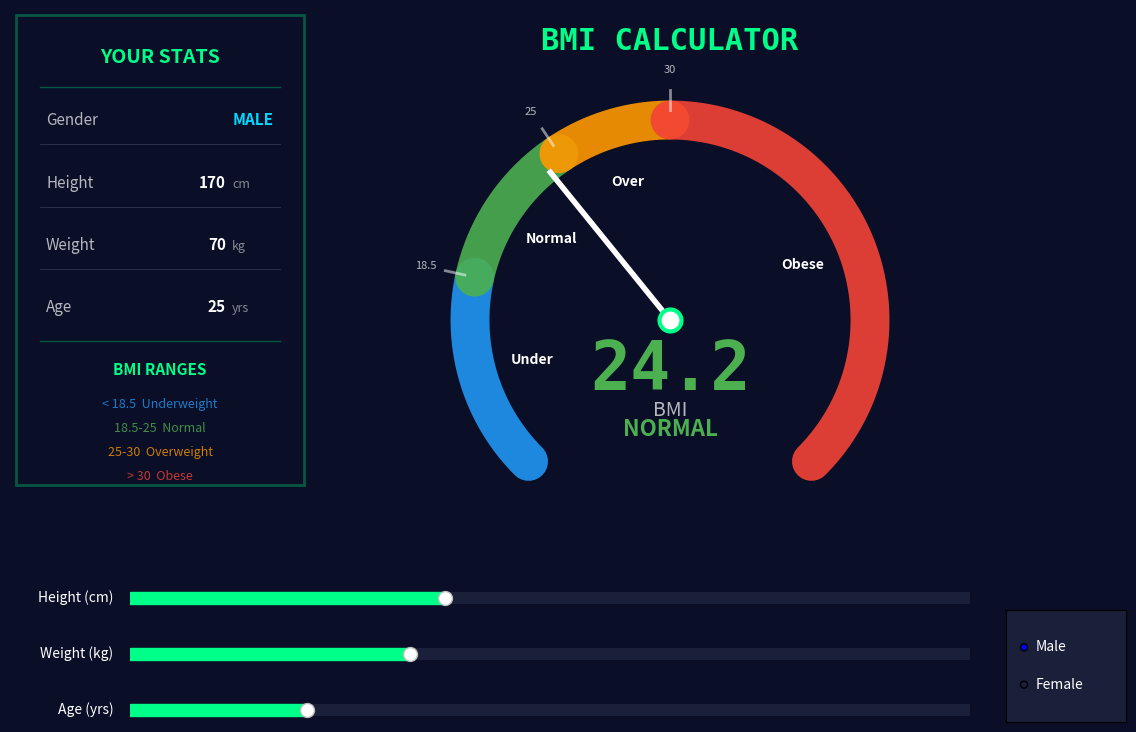

Here is the Python script that generated this plot:

import numpy as np
import matplotlib.pyplot as plt
from matplotlib.widgets import Slider, RadioButtons
from matplotlib.patches import Circle, Rectangle

# ---------------- CONSTANTS ----------------
MIN_BMI, MAX_BMI = 10, 50
BG_COLOR = "#0a0e27"
PANEL_COLOR = "#1a1f3a"

def angle(val):
    normalized = (val - MIN_BMI) / (MAX_BMI - MIN_BMI)
    return (5 * np.pi / 4) - (normalized * 3 * np.pi / 2)

def get_bmi_category(bmi):
    if bmi < 18.5:
        return "Underweight", "#2196F3"
    elif bmi < 25:
        return "Normal", "#4CAF50"
    elif bmi < 30:
        return "Overweight", "#FF9800"
    else:
        return "Obese", "#F44336"

# ---------------- DRAW GAUGE ----------------
def draw_gauge(ax):
    ax.set_aspect('equal')
    ax.axis('off')
    ax.set_xlim(-1.5, 1.5)
    ax.set_ylim(-1.0, 1.3)

    def arc(start, end, color, label):
        theta = np.linspace(angle(start), angle(end), 150)
        ax.plot(np.cos(theta), np.sin(theta),
                linewidth=28, color=color, solid_capstyle='round', alpha=0.9)
        
        mid = (start + end) / 2
        label_angle = angle(mid)
        ax.text(0.72*np.cos(label_angle), 0.72*np.sin(label_angle),
                label, color='white', ha='center', va='center', 
                fontsize=10, fontweight='bold')

    arc(10, 18.5, '#2196F3', 'Under')
    arc(18.5, 25, '#4CAF50', 'Normal')
    arc(25, 30, '#FF9800', 'Over')
    arc(30, 50, '#F44336', 'Obese')


    ax.text(0, 1.35, "BMI CALCULATOR", fontsize=22, ha='center', 
            color='#00FF88', fontweight='bold', family='monospace')

    for bmi_val in [18.5, 25, 30]:
        ang = angle(bmi_val)
        ax.plot([1.05*np.cos(ang), 1.15*np.cos(ang)], 
                [1.05*np.sin(ang), 1.15*np.sin(ang)],
                color='white', linewidth=2, alpha=0.5)
        ax.text(1.25*np.cos(ang), 1.25*np.sin(ang), 
                str(bmi_val), color='white', ha='center', 
                va='center', fontsize=8, alpha=0.7)

def update(val):
    height = height_slider.val
    weight = weight_slider.val
    age = age_slider.val
    
    bmi = weight / ((height / 100) ** 2)
    category, color = get_bmi_category(bmi)
    

    bmi_clamped = max(MIN_BMI, min(bmi, MAX_BMI))
    

    needle.set_data([0, 0.95*np.cos(angle(bmi_clamped))], 
                    [0, 0.95*np.sin(angle(bmi_clamped))])
    
  
    bmi_text.set_text(f"{bmi:.1f}")
    bmi_text.set_color(color)
    category_text.set_text(category.upper())
    category_text.set_color(color)
    
    height_val.set_text(f"{int(height)}")
    weight_val.set_text(f"{int(weight)}")
    age_val.set_text(f"{int(age)}")
    
    fig.canvas.draw_idle()

def update_gender(label):
    gender_val.set_text(label.upper())
    gender_val.set_color("#00D9FF" if label == "Male" else "#FF4D94")
    fig.canvas.draw_idle()


fig = plt.figure(figsize=(12, 8))
fig.patch.set_facecolor(BG_COLOR)


ax = plt.axes([0.35, 0.30, 0.5, 0.6])
ax.set_facecolor(BG_COLOR)
draw_gauge(ax)


h0, w0, a0 = 170, 70, 25
bmi0 = w0 / ((h0 / 100) ** 2)
cat0, col0 = get_bmi_category(bmi0)


needle, = ax.plot([0, 0.95*np.cos(angle(bmi0))], 
                  [0, 0.95*np.sin(angle(bmi0))],
                  color='white', linewidth=4, zorder=10)
ax.scatter(0, 0, s=250, color='white', zorder=11, edgecolors='#00FF88', linewidths=3)

bmi_text = ax.text(0, -0.35, f"{bmi0:.1f}", fontsize=48, 
                   fontweight='bold', ha='center', color=col0, family='monospace')
ax.text(0, -0.48, "BMI", fontsize=14, ha='center', color='white', alpha=0.7)
category_text = ax.text(0, -0.58, cat0.upper(), fontsize=16, 
                        fontweight='bold', ha='center', color=col0)


info_ax = plt.axes([0.05, 0.35, 0.25, 0.6])
info_ax.set_facecolor(PANEL_COLOR)
info_ax.set_xlim(0, 1)
info_ax.set_ylim(0, 1)
info_ax.axis('off')


rect = Rectangle((0.02, 0.01), 0.96, 0.98, fill=False, 
                 edgecolor='#00FF88', linewidth=2, alpha=0.3)
info_ax.add_patch(rect)

info_ax.text(0.5, 0.89, "YOUR STATS", ha='center', fontsize=14, 
             color='#00FF88', fontweight='bold')


info_ax.plot([0.1, 0.9], [0.84, 0.84], color='#00FF88', linewidth=1, alpha=0.3)


y_pos = 0.76
spacing = 0.13


info_ax.text(0.12, y_pos, "Gender", fontsize=11, color='white', alpha=0.7)
gender_val = info_ax.text(0.88, y_pos, "MALE", fontsize=11, 
                          color='#00D9FF', ha='right', fontweight='bold')
y_pos -= 0.04
info_ax.plot([0.1, 0.9], [y_pos, y_pos], color='white', linewidth=0.5, alpha=0.2)


y_pos -= 0.09
info_ax.text(0.12, y_pos, "Height", fontsize=11, color='white', alpha=0.7)
height_val = info_ax.text(0.72, y_pos, f"{h0}", fontsize=11, 
                          color='white', ha='right', fontweight='bold')
info_ax.text(0.74, y_pos, "cm", fontsize=9, color='white', alpha=0.5, ha='left')
y_pos -= 0.04
info_ax.plot([0.1, 0.9], [y_pos, y_pos], color='white', linewidth=0.5, alpha=0.2)


y_pos -= 0.09
info_ax.text(0.12, y_pos, "Weight", fontsize=11, color='white', alpha=0.7)
weight_val = info_ax.text(0.72, y_pos, f"{w0}", fontsize=11, 
                          color='white', ha='right', fontweight='bold')
info_ax.text(0.74, y_pos, "kg", fontsize=9, color='white', alpha=0.5, ha='left')
y_pos -= 0.04
info_ax.plot([0.1, 0.9], [y_pos, y_pos], color='white', linewidth=0.5, alpha=0.2)


y_pos -= 0.09
info_ax.text(0.12, y_pos, "Age", fontsize=11, color='white', alpha=0.7)
age_val = info_ax.text(0.72, y_pos, f"{a0}", fontsize=11, 
                       color='white', ha='right', fontweight='bold')
info_ax.text(0.74, y_pos, "yrs", fontsize=9, color='white', alpha=0.5, ha='left')


y_pos -= 0.06
info_ax.plot([0.1, 0.9], [y_pos, y_pos], color='#00FF88', linewidth=1, alpha=0.3)


y_pos = 0.24
info_ax.text(0.5, y_pos, "BMI RANGES", ha='center', fontsize=11, 
             color='#00FF88', fontweight='bold')
y_pos -= 0.07
info_ax.text(0.5, y_pos, "< 18.5  Underweight", ha='center', 
             fontsize=9, color='#2196F3', alpha=0.8)
y_pos -= 0.05
info_ax.text(0.5, y_pos, "18.5-25  Normal", ha='center', 
             fontsize=9, color='#4CAF50', alpha=0.8)
y_pos -= 0.05
info_ax.text(0.5, y_pos, "25-30  Overweight", ha='center', 
             fontsize=9, color='#FF9800', alpha=0.8)
y_pos -= 0.05
info_ax.text(0.5, y_pos, "> 30  Obese", ha='center', 
             fontsize=9, color='#F44336', alpha=0.8)


slider_left = 0.15
slider_width = 0.7

ax_h = plt.axes([slider_left, 0.20, slider_width, 0.03], facecolor=PANEL_COLOR)
ax_w = plt.axes([slider_left, 0.13, slider_width, 0.03], facecolor=PANEL_COLOR)
ax_a = plt.axes([slider_left, 0.06, slider_width, 0.03], facecolor=PANEL_COLOR)

height_slider = Slider(ax_h, 'Height (cm)', 140, 220, valinit=h0, 
                       color='#00FF88', track_color=PANEL_COLOR)
weight_slider = Slider(ax_w, 'Weight (kg)', 30, 150, valinit=w0, 
                       color='#00FF88', track_color=PANEL_COLOR)
age_slider = Slider(ax_a, 'Age (yrs)', 5, 100, valinit=a0, valstep=1, 
                    color='#00FF88', track_color=PANEL_COLOR)

for s in (height_slider, weight_slider, age_slider):
    s.label.set_color('white')
    s.label.set_fontsize(10)
    s.valtext.set_visible(False)

height_slider.on_changed(update)
weight_slider.on_changed(update)
age_slider.on_changed(update)


ax_g = plt.axes([0.88, 0.06, 0.1, 0.14], facecolor=PANEL_COLOR)
gender_radio = RadioButtons(ax_g, ('Male', 'Female'), active=0)


for lbl in gender_radio.labels:
    lbl.set_color('white')
    lbl.set_fontsize(10)

gender_radio.on_clicked(update_gender)

plt.show()
